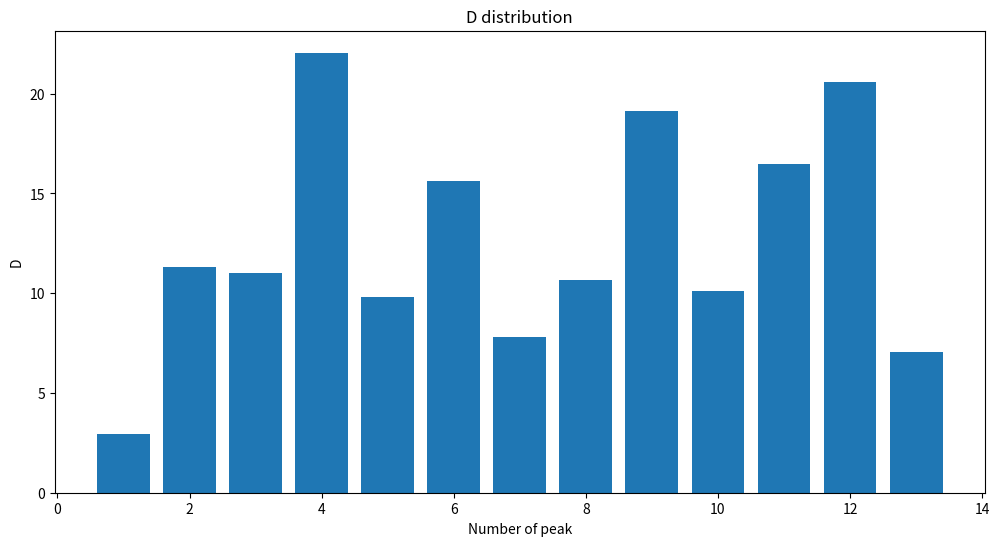

Reproduce this figure in Python.
import numpy as np
import matplotlib.pyplot as plt

x = np.arange(1, 14)
y = [2.9454460397664364,
         11.319226471174266,
         11.016965997147508,
         22.050459496080535,
         9.794929667066727,
         15.633631363522158,
         7.806456777862537,
         10.666786928273375,
         19.1436048538587,
         10.10604858671961,
         16.489758197540592,
         20.56515485018235,
         7.057356440635417]

print(np.mean(y))
fig, ax = plt.subplots()
ax.bar(x, y)

fig.set_figwidth(12)    #  ширина Figure
fig.set_figheight(6)    #  высота Figure
plt.xlabel('Number of peak')
plt.ylabel('D')
plt.title('D distribution')
plt.savefig('picd1.png', dpi=900)
plt.show()
